8-way image classification set "dataset" from GitHub (JuuuuuJu/EECampEdu); label vocabulary: down gesture, left gesture, null no gesture, palm gesture, right gesture, rock gesture, stone gesture, thumb gesture.

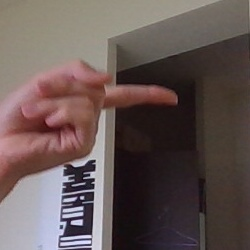
Label: right gesture

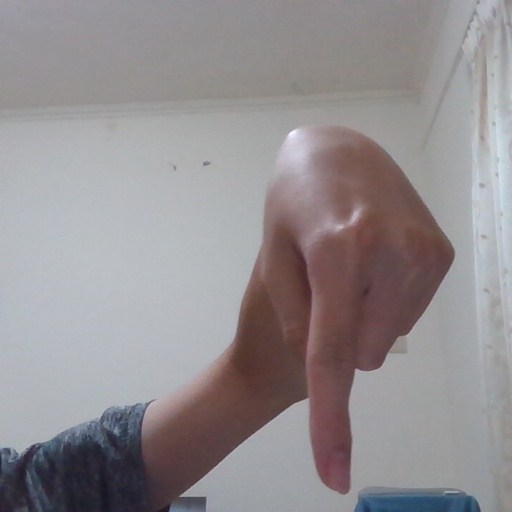
Label: down gesture

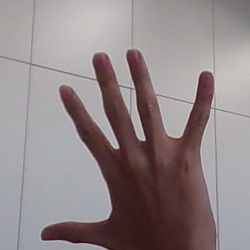
Label: palm gesture

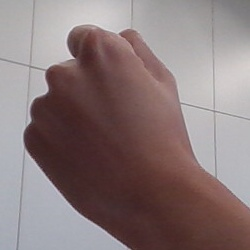
Label: stone gesture

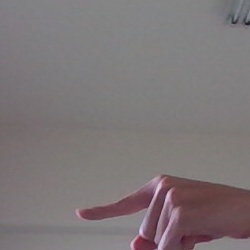
Label: left gesture

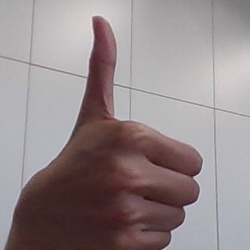
Label: thumb gesture
